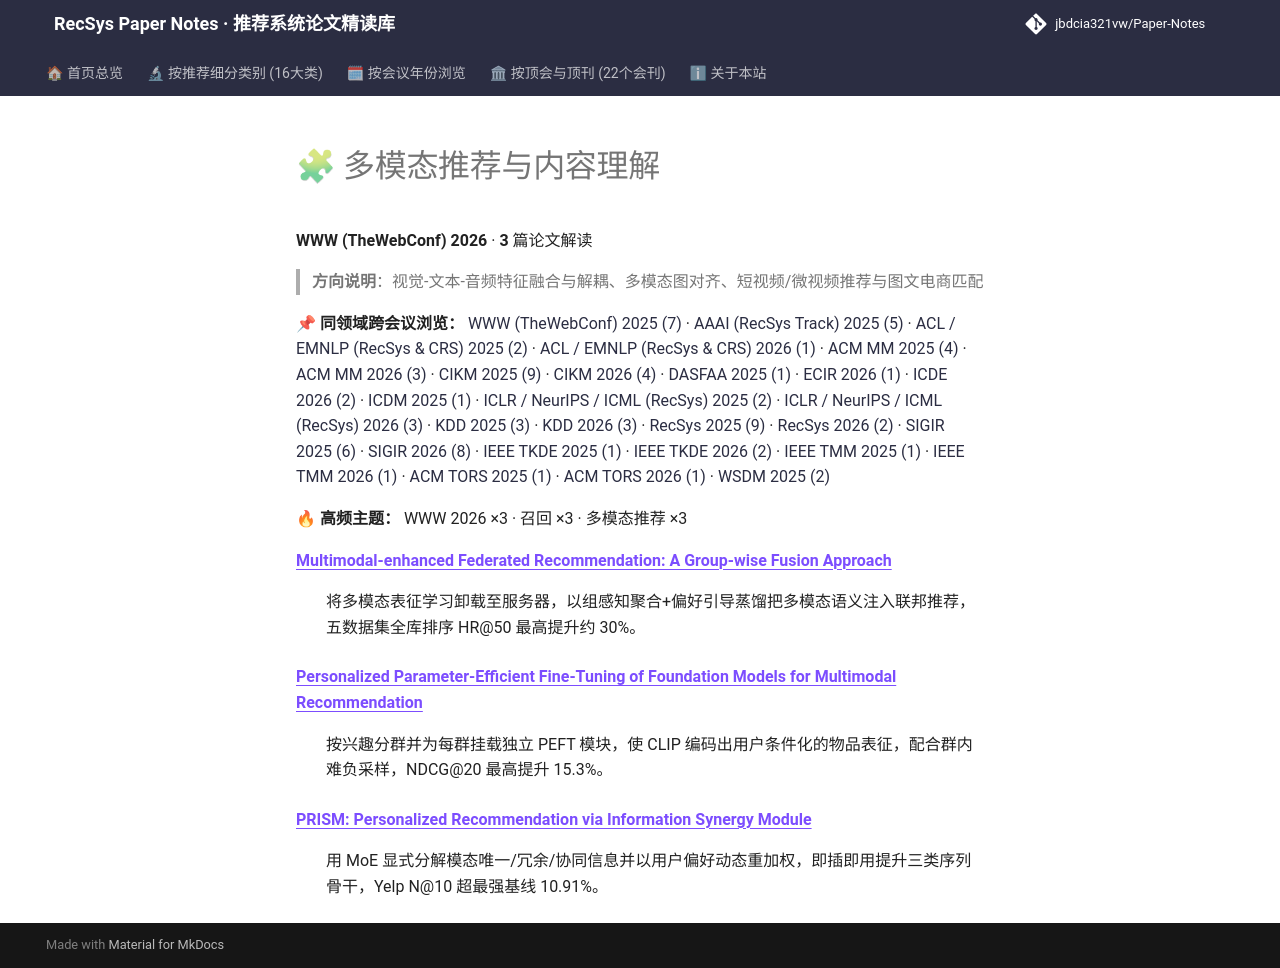

repository: jbdcia321vw/Paper-Notes · page: venues/WWW/2026/multimodal_rec/index.html · generator: mkdocs

# 🧩 多模态推荐与内容理解

**WWW (TheWebConf) 2026** · **3** 篇论文解读

> **方向说明**：视觉-文本-音频特征融合与解耦、多模态图对齐、短视频/微视频推荐与图文电商匹配

📌 **同领域跨会议浏览：** [WWW (TheWebConf) 2025 (7)](../../2025/multimodal_rec/) · [AAAI (RecSys Track) 2025 (5)](../../../AAAI/2025/multimodal_rec/) · [ACL / EMNLP (RecSys & CRS) 2025 (2)](../../../ACL_EMNLP/2025/multimodal_rec/) · [ACL / EMNLP (RecSys & CRS) 2026 (1)](../../../ACL_EMNLP/2026/multimodal_rec/) · [ACM MM 2025 (4)](../../../ACM_MM/2025/multimodal_rec/) · [ACM MM 2026 (3)](../../../ACM_MM/2026/multimodal_rec/) · [CIKM 2025 (9)](../../../CIKM/2025/multimodal_rec/) · [CIKM 2026 (4)](../../../CIKM/2026/multimodal_rec/) · [DASFAA 2025 (1)](../../../DASFAA/2025/multimodal_rec/) · [ECIR 2026 (1)](../../../ECIR/2026/multimodal_rec/) · [ICDE 2026 (2)](../../../ICDE/2026/multimodal_rec/) · [ICDM 2025 (1)](../../../ICDM/2025/multimodal_rec/) · [ICLR / NeurIPS / ICML (RecSys) 2025 (2)](../../../ICLR_NeurIPS_ICML/2025/multimodal_rec/) · [ICLR / NeurIPS / ICML (RecSys) 2026 (3)](../../../ICLR_NeurIPS_ICML/2026/multimodal_rec/) · [KDD 2025 (3)](../../../KDD/2025/multimodal_rec/) · [KDD 2026 (3)](../../../KDD/2026/multimodal_rec/) · [RecSys 2025 (9)](../../../RecSys/2025/multimodal_rec/) · [RecSys 2026 (2)](../../../RecSys/2026/multimodal_rec/) · [SIGIR 2025 (6)](../../../SIGIR/2025/multimodal_rec/) · [SIGIR 2026 (8)](../../../SIGIR/2026/multimodal_rec/) · [IEEE TKDE 2025 (1)](../../../TKDE/2025/multimodal_rec/) · [IEEE TKDE 2026 (2)](../../../TKDE/2026/multimodal_rec/) · [IEEE TMM 2025 (1)](../../../TMM/2025/multimodal_rec/) · [IEEE TMM 2026 (1)](../../../TMM/2026/multimodal_rec/) · [ACM TORS 2025 (1)](../../../TORS/2025/multimodal_rec/) · [ACM TORS 2026 (1)](../../../TORS/2026/multimodal_rec/) · [WSDM 2025 (2)](../../../WSDM/2025/multimodal_rec/)

🔥 **高频主题：** WWW 2026 ×3 · 召回 ×3 · 多模态推荐 ×3

<dl>
<dt><strong><a href="multimodal_enhanced_federated_recommendation_a_group_wise_fusion_approach/">Multimodal-enhanced Federated Recommendation: A Group-wise Fusion Approach</a></strong></dt>
<dd>
<p>将多模态表征学习卸载至服务器，以组感知聚合+偏好引导蒸馏把多模态语义注入联邦推荐，五数据集全库排序 HR@50 最高提升约 30%。</p>
</dd>
<dt><strong><a href="personalized_parameter_efficient_fine_tuning_of_foundation_models_for_multi/">Personalized Parameter-Efficient Fine-Tuning of Foundation Models for Multimodal Recommendation</a></strong></dt>
<dd>
<p>按兴趣分群并为每群挂载独立 PEFT 模块，使 CLIP 编码出用户条件化的物品表征，配合群内难负采样，NDCG@20 最高提升 15.3%。</p>
</dd>
<dt><strong><a href="prism_personalized_recommendation_via_information_synergy_module/">PRISM: Personalized Recommendation via Information Synergy Module</a></strong></dt>
<dd>
<p>用 MoE 显式分解模态唯一/冗余/协同信息并以用户偏好动态重加权，即插即用提升三类序列骨干，Yelp N@10 超最强基线 10.91%。</p>
</dd>
</dl>
